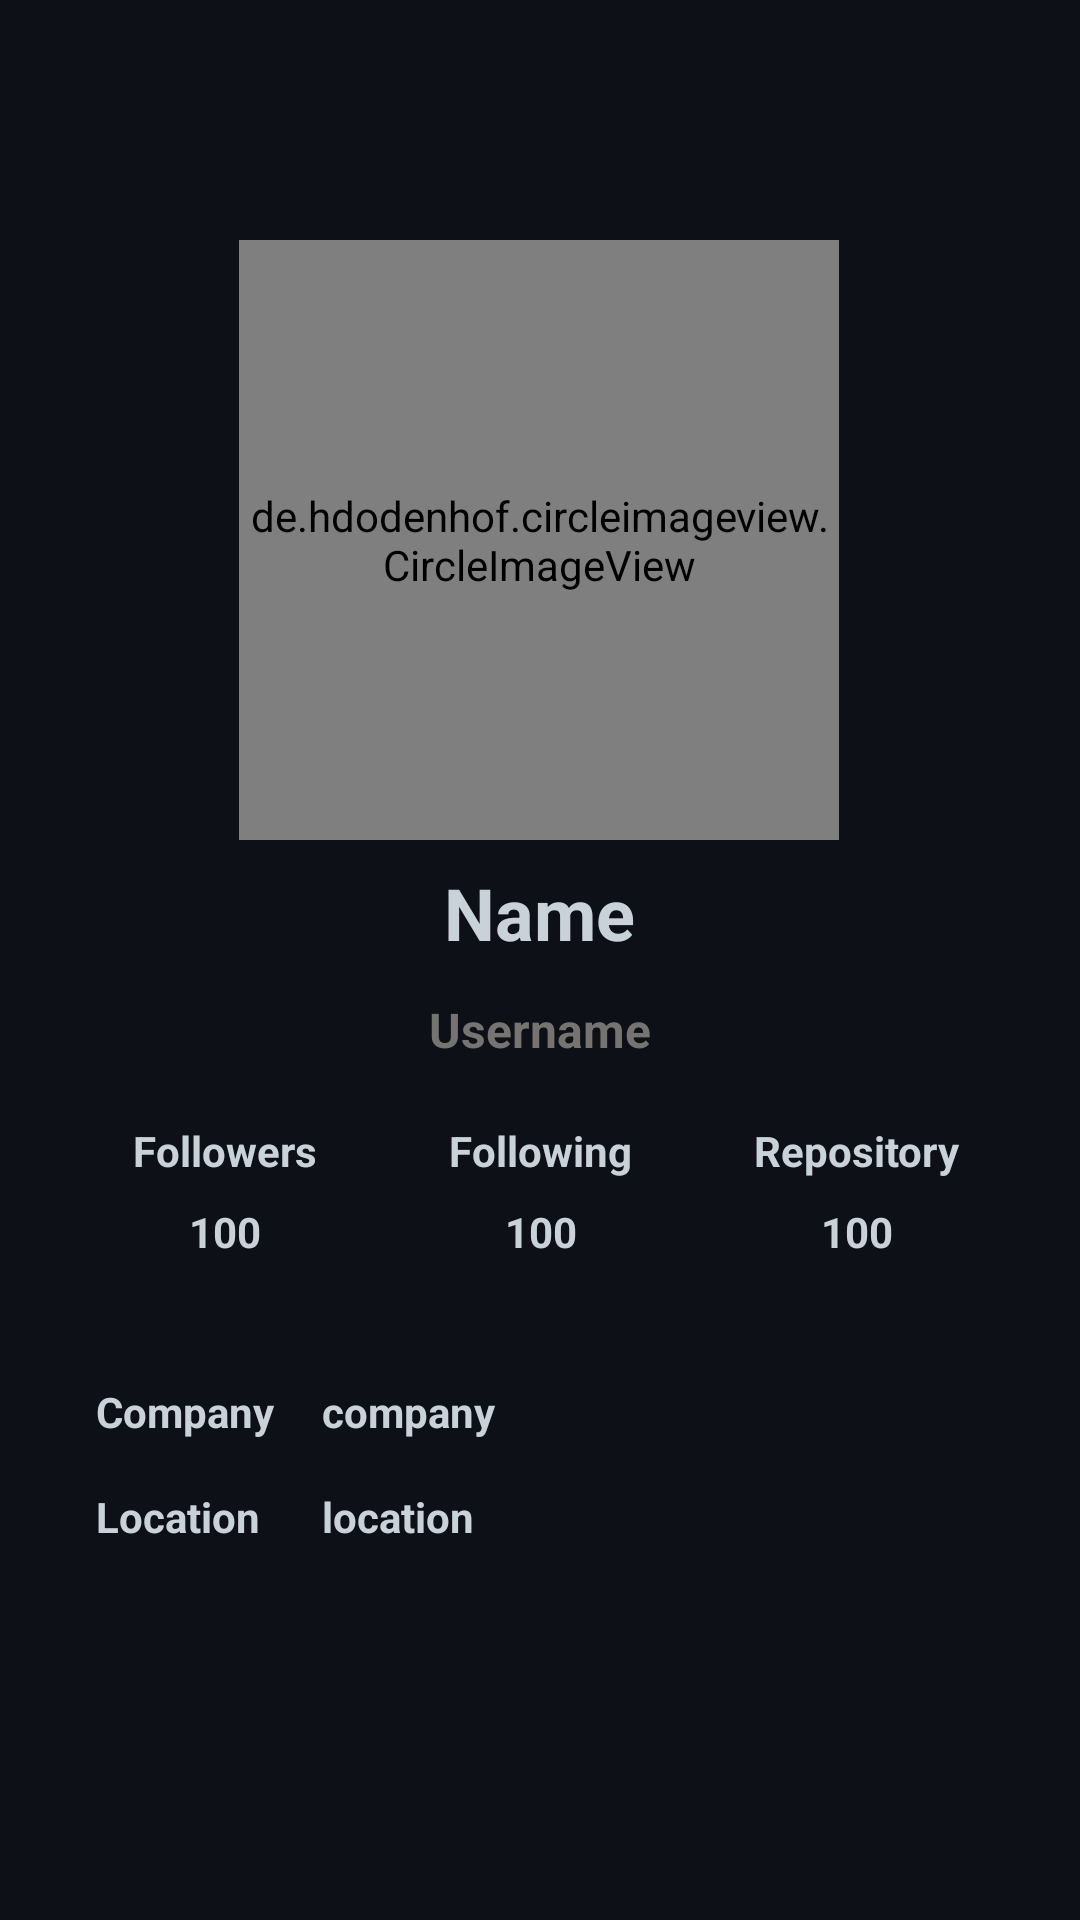

Produce the Android XML layout that renders to this screen, including the resource entries it uses.
<!-- AndroidManifest.xml: application theme Theme.Submission1 -->
<!-- res/layout/activity_user_detail.xml -->
<?xml version="1.0" encoding="utf-8"?>
<androidx.constraintlayout.widget.ConstraintLayout xmlns:android="http://schemas.android.com/apk/res/android"
    xmlns:app="http://schemas.android.com/apk/res-auto"
    xmlns:tools="http://schemas.android.com/tools"
    android:layout_width="match_parent"
    android:layout_height="match_parent"
    tools:context=".UserDetail"
    android:background="@color/bg2">

    <de.hdodenhof.circleimageview.CircleImageView
        android:id="@+id/detail_avatar"
        android:layout_width="200dp"
        android:layout_height="200dp"
        android:layout_marginTop="80dp"
        android:src="@color/white"
        app:layout_constraintEnd_toEndOf="parent"
        app:layout_constraintHorizontal_bias="0.497"
        app:layout_constraintStart_toStartOf="parent"
        app:layout_constraintTop_toTopOf="parent" />

    <TextView
        android:id="@+id/detail_name"
        android:layout_width="wrap_content"
        android:layout_height="wrap_content"
        android:layout_marginTop="8dp"
        android:textSize="24sp"
        android:textStyle="bold"
        android:textColor="@color/textColor_1"
        app:layout_constraintEnd_toEndOf="@+id/detail_avatar"
        app:layout_constraintStart_toStartOf="@+id/detail_avatar"
        app:layout_constraintTop_toBottomOf="@+id/detail_avatar"
        android:text="@string/name" />

    <TextView
        android:id="@+id/detail_username"
        android:layout_width="wrap_content"
        android:layout_height="wrap_content"
        android:layout_marginTop="12dp"
        android:text="@string/username"
        android:textColor="@color/textColor_2"
        android:textSize="16sp"
        android:textStyle="bold"
        app:layout_constraintEnd_toEndOf="@+id/detail_name"
        app:layout_constraintStart_toStartOf="@+id/detail_name"
        app:layout_constraintTop_toBottomOf="@+id/detail_name" />

    <TextView
        android:id="@+id/textView2"
        android:layout_width="wrap_content"
        android:layout_height="wrap_content"
        android:layout_marginTop="20dp"
        android:text="@string/following"
        android:textColor="@color/textColor_1"
        android:textSize="14sp"
        android:textStyle="bold"
        app:layout_constraintEnd_toEndOf="@+id/detail_username"
        app:layout_constraintStart_toStartOf="@+id/detail_username"
        app:layout_constraintTop_toBottomOf="@+id/detail_username" />

    <TextView
        android:id="@+id/detail_followers"
        android:layout_width="wrap_content"
        android:layout_height="wrap_content"
        android:layout_marginTop="8dp"
        android:text="@string/dummy_int"
        android:textColor="@color/textColor_1"
        android:textSize="14sp"
        android:textStyle="bold"
        app:layout_constraintEnd_toEndOf="@+id/textView1"
        app:layout_constraintStart_toStartOf="@+id/textView1"
        app:layout_constraintTop_toBottomOf="@+id/textView1" />

    <TextView
        android:id="@+id/textView3"
        android:layout_width="wrap_content"
        android:layout_height="wrap_content"
        android:text="@string/tv_repository"
        android:textColor="@color/textColor_1"
        android:textSize="14sp"
        android:textStyle="bold"
        app:layout_constraintEnd_toEndOf="parent"
        app:layout_constraintStart_toEndOf="@+id/textView2"
        app:layout_constraintTop_toTopOf="@+id/textView2" />

    <TextView
        android:id="@+id/textView1"
        android:layout_width="wrap_content"
        android:layout_height="wrap_content"
        android:text="@string/followers"
        android:textColor="@color/textColor_1"
        android:textSize="14sp"
        android:textStyle="bold"
        app:layout_constraintEnd_toStartOf="@+id/textView2"
        app:layout_constraintStart_toStartOf="parent"
        app:layout_constraintTop_toTopOf="@+id/textView2" />

    <TextView
        android:id="@+id/detail_following"
        android:layout_width="wrap_content"
        android:layout_height="wrap_content"
        android:layout_marginTop="8dp"
        android:text="@string/dummy_int"
        android:textColor="@color/textColor_1"
        android:textSize="14sp"
        android:textStyle="bold"
        app:layout_constraintEnd_toEndOf="@+id/textView2"
        app:layout_constraintStart_toStartOf="@+id/textView2"
        app:layout_constraintTop_toBottomOf="@+id/textView2" />

    <TextView
        android:id="@+id/textView6"
        android:layout_width="wrap_content"
        android:layout_height="wrap_content"
        android:layout_marginStart="32dp"
        android:layout_marginTop="68dp"
        android:text="@string/tv_company"
        android:textColor="@color/textColor_1"
        android:textSize="14sp"
        android:textStyle="bold"
        app:layout_constraintStart_toStartOf="parent"
        app:layout_constraintTop_toBottomOf="@+id/textView1" />

    <TextView
        android:id="@+id/detail_location"
        android:layout_width="wrap_content"
        android:layout_height="wrap_content"
        android:layout_marginTop="16dp"
        android:text="@string/location"
        android:textColor="@color/textColor_1"
        android:textSize="14sp"
        android:textStyle="bold"
        app:layout_constraintStart_toStartOf="@+id/detail_company"
        app:layout_constraintTop_toBottomOf="@+id/detail_company" />

    <TextView
        android:id="@+id/detail_company"
        android:layout_width="wrap_content"
        android:layout_height="wrap_content"
        android:layout_marginStart="16dp"
        android:text="@string/company"
        android:textColor="@color/textColor_1"
        android:textSize="14sp"
        android:textStyle="bold"
        app:layout_constraintStart_toEndOf="@+id/textView6"
        app:layout_constraintTop_toTopOf="@+id/textView6" />

    <TextView
        android:id="@+id/textView7"
        android:layout_width="wrap_content"
        android:layout_height="wrap_content"
        android:layout_marginTop="16dp"
        android:text="@string/tv_location"
        android:textColor="@color/textColor_1"
        android:textSize="14sp"
        android:textStyle="bold"
        app:layout_constraintStart_toStartOf="@+id/textView6"
        app:layout_constraintTop_toBottomOf="@+id/detail_company" />

    <TextView
        android:id="@+id/detail_repository"
        android:layout_width="wrap_content"
        android:layout_height="wrap_content"
        android:layout_marginTop="8dp"
        android:text="@string/dummy_int"
        android:textColor="@color/textColor_1"
        android:textSize="14sp"
        android:textStyle="bold"
        app:layout_constraintEnd_toEndOf="@+id/textView3"
        app:layout_constraintStart_toStartOf="@+id/textView3"
        app:layout_constraintTop_toBottomOf="@+id/textView3" />


</androidx.constraintlayout.widget.ConstraintLayout>
<!-- resources referenced by this layout -->
<resources>
  <color name="bg2">#0d1017</color>
  <color name="textColor_1">#c9d2d9</color>
  <color name="textColor_2">#767470</color>
  <color name="white">#e5e5e5</color>
  <string name="company">company</string>
  <string name="dummy_int">100</string>
  <string name="followers">Followers</string>
  <string name="following">Following</string>
  <string name="location">location</string>
  <string name="name">Name</string>
  <string name="tv_company">Company</string>
  <string name="tv_location">Location</string>
  <string name="tv_repository">Repository</string>
  <string name="username">Username</string>
  <style name="Theme.Submission1" parent="Theme.MaterialComponents.DayNight.DarkActionBar">
          
          <item name="colorPrimary">@color/purple_500</item>
          <item name="colorPrimaryVariant">@color/purple_700</item>
          <item name="colorOnPrimary">@color/white</item>
          
          <item name="colorSecondary">@color/teal_200</item>
          <item name="colorSecondaryVariant">@color/teal_700</item>
          <item name="colorOnSecondary">@color/black</item>
          
          <item name="android:statusBarColor" tools:targetApi="l">?attr/colorPrimaryVariant</item>
          
      </style>
  <color name="purple_500">#001d3d</color>
  <color name="purple_700">#000814</color>
  <color name="teal_200">#FF03DAC5</color>
  <color name="teal_700">#FF018786</color>
  <color name="black">#FF000000</color>
</resources>
